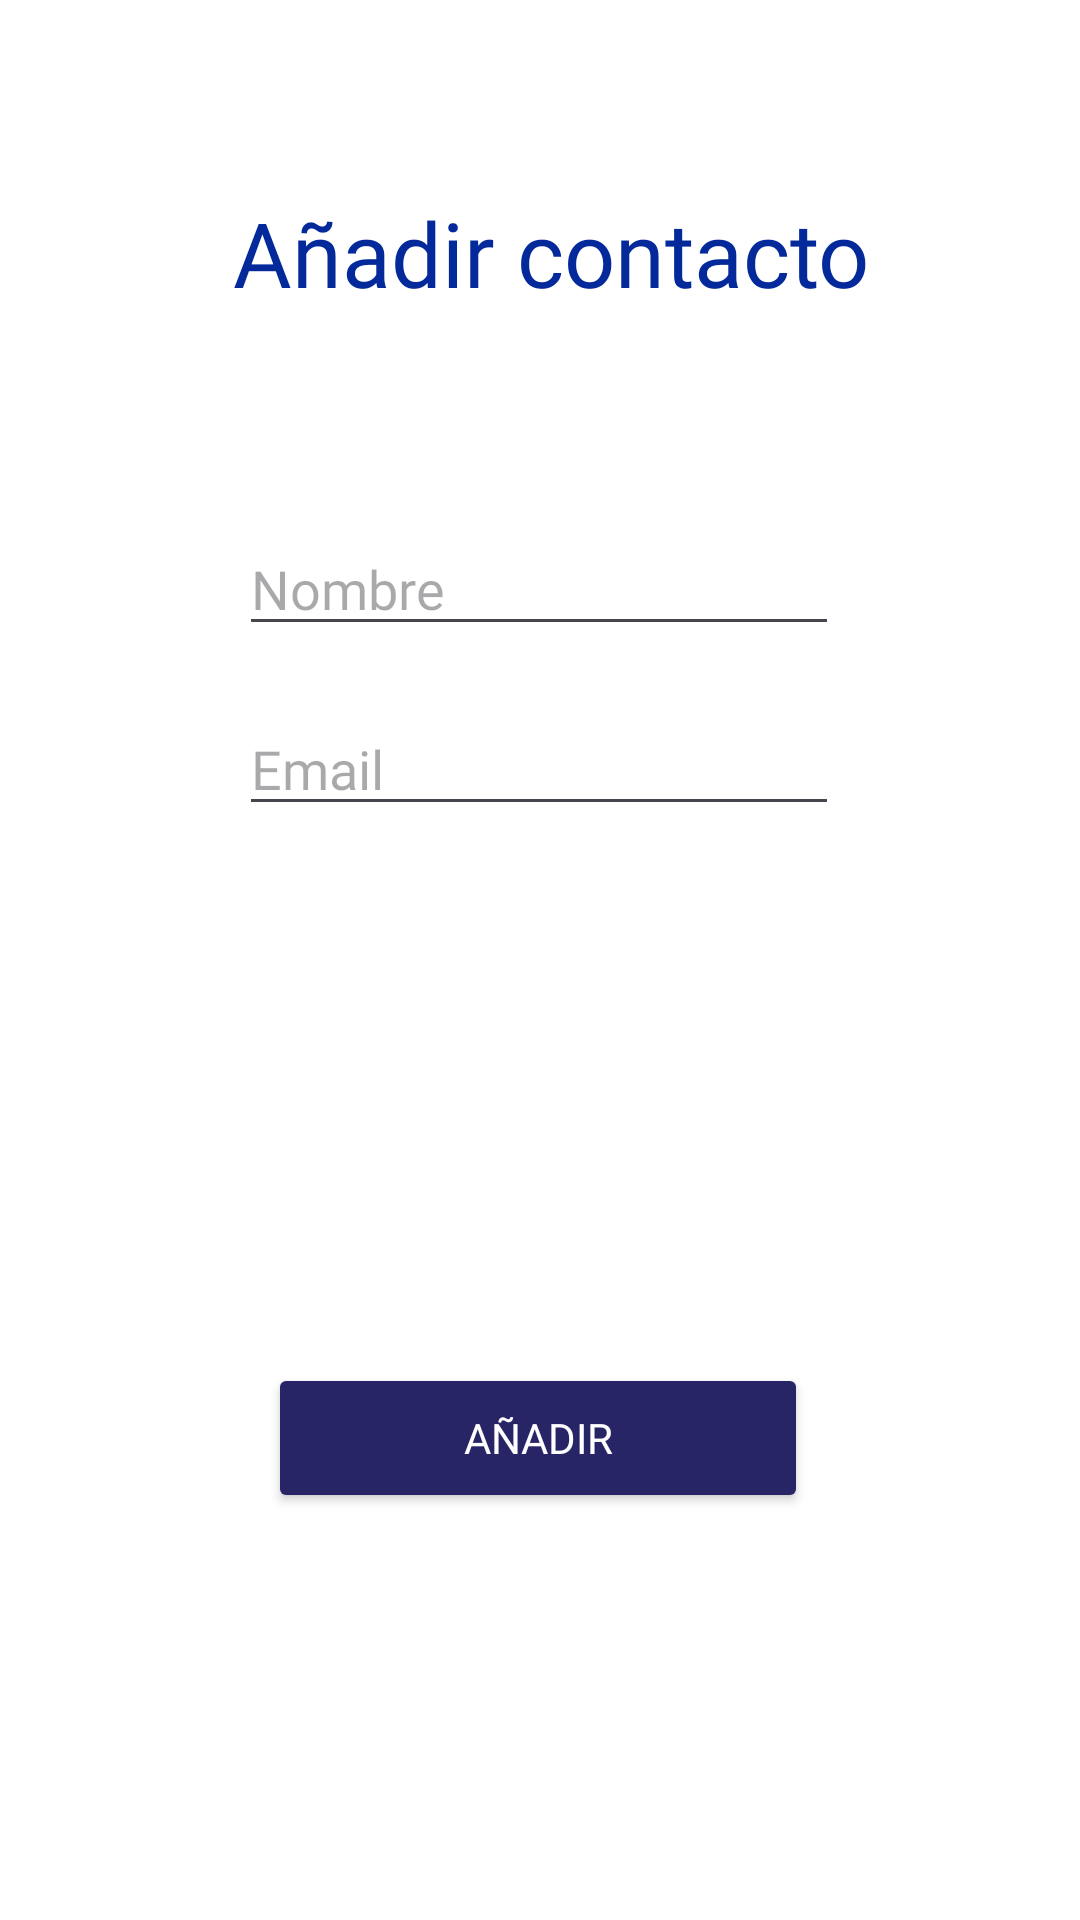

The Android layout XML behind this screen, and the referenced resources:
<!-- AndroidManifest.xml: application theme Theme.WhatsApp -->
<!-- res/layout/activity_add_new_contact.xml -->
<?xml version="1.0" encoding="utf-8"?>
<androidx.constraintlayout.widget.ConstraintLayout xmlns:android="http://schemas.android.com/apk/res/android"
    xmlns:app="http://schemas.android.com/apk/res-auto"
    xmlns:tools="http://schemas.android.com/tools"
    android:layout_width="match_parent"
    android:background="#FFFFFF"
    android:layout_height="match_parent"
    tools:context=".view.AddNewContactActivity">

    <TextView
        android:id="@+id/textView2"
        android:layout_width="wrap_content"
        android:layout_height="wrap_content"
        android:fontFamily="@font/spotify_bold"
        android:text="Añadir contacto"
        android:textColor="#03299A"
        android:textSize="30sp"
        app:layout_constraintBottom_toBottomOf="parent"
        app:layout_constraintEnd_toEndOf="parent"
        app:layout_constraintHorizontal_bias="0.525"
        app:layout_constraintStart_toStartOf="parent"
        app:layout_constraintTop_toTopOf="parent"
        app:layout_constraintVertical_bias="0.107" />

    <EditText
        android:id="@+id/etEmail"
        android:layout_width="200dp"
        android:layout_height="40dp"
        android:fontFamily="@font/spotify_light"
        android:hint="Email"
        android:textColor="@color/black"
        app:layout_constraintBottom_toBottomOf="parent"
        app:layout_constraintEnd_toEndOf="parent"
        app:layout_constraintHorizontal_bias="0.497"
        app:layout_constraintStart_toStartOf="parent"
        app:layout_constraintTop_toTopOf="parent"
        app:layout_constraintVertical_bias="0.392" />


    <EditText
        android:id="@+id/etNombre"
        android:layout_width="200dp"
        android:layout_height="40dp"
        android:textColor="@color/black"
        android:fontFamily="@font/spotify_light"
        android:hint="Nombre"
        app:layout_constraintBottom_toBottomOf="parent"
        app:layout_constraintEnd_toEndOf="parent"
        app:layout_constraintHorizontal_bias="0.497"
        app:layout_constraintStart_toStartOf="parent"
        app:layout_constraintTop_toTopOf="parent"
        app:layout_constraintVertical_bias="0.292" />

    <Button
        android:id="@+id/addContact"
        android:layout_width="180dp"
        android:layout_height="50dp"
        android:backgroundTint="#272565"
        android:textColor="@color/white"
        android:fontFamily="@font/spotify_bold"
        android:text="Añadir"
        app:layout_constraintBottom_toBottomOf="parent"
        app:layout_constraintEnd_toEndOf="parent"
        app:layout_constraintHorizontal_bias="0.497"
        app:layout_constraintStart_toStartOf="parent"
        app:layout_constraintTop_toTopOf="parent"
        app:layout_constraintVertical_bias="0.77" />

</androidx.constraintlayout.widget.ConstraintLayout>
<!-- resources referenced by this layout -->
<resources>
  <color name="black">#FF000000</color>
  <color name="white">#FFFFFFFF</color>
  <style name="Theme.WhatsApp" parent="Base.Theme.WhatsApp" />
  <style name="Base.Theme.WhatsApp" parent="Theme.Material3.DayNight.NoActionBar">
          
          
      </style>
</resources>
